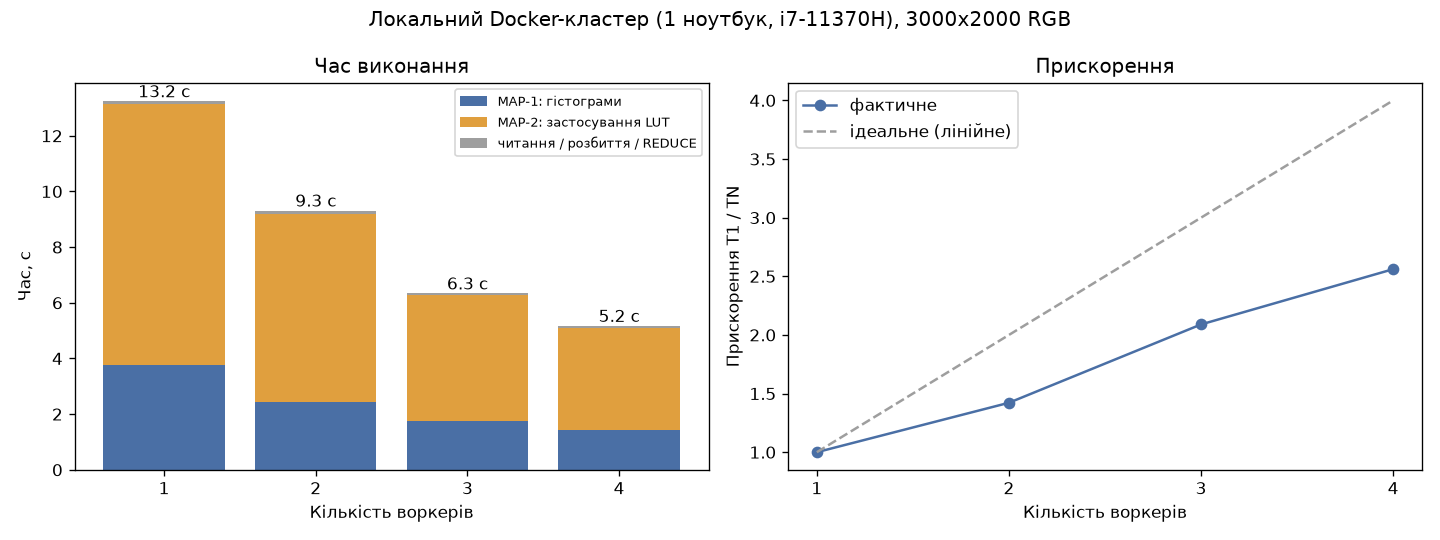

The table this chart was drawn from, first rows:
workers, run, job_id, size, channels, t_read, t_split, t_map_hist, t_reduce_lut, t_map_apply, t_compute, t_total, wall_client
1, 1, 7, 3000x2000, 3, 0.036, 0.074, 4.271, 0.000, 9.690, 14.04, 14.07, 15.8
1, 2, 8, 3000x2000, 3, 0.019, 0.069, 3.278, 0.000, 9.045, 12.39, 12.41, 14.2
2, 1, 9, 3000x2000, 3, 0.046, 0.081, 2.361, 0.000, 5.802, 8.245, 8.291, 10.4
2, 2, 10, 3000x2000, 3, 0.019, 0.066, 2.515, 0.000, 7.737, 10.32, 10.34, 11.6
3, 1, 11, 3000x2000, 3, 0.008, 0.074, 2.136, 0.001, 4.527, 6.738, 6.746, 7.3
3, 2, 12, 3000x2000, 3, 0.016, 0.034, 1.375, 0.000, 4.502, 5.912, 5.928, 6.9
4, 1, 13, 3000x2000, 3, 0.016, 0.044, 1.244, 0.000, 3.718, 5.006, 5.022, 6.4
4, 2, 14, 3000x2000, 3, 0.024, 0.041, 1.600, 0.000, 3.654, 5.296, 5.320, 6.6
